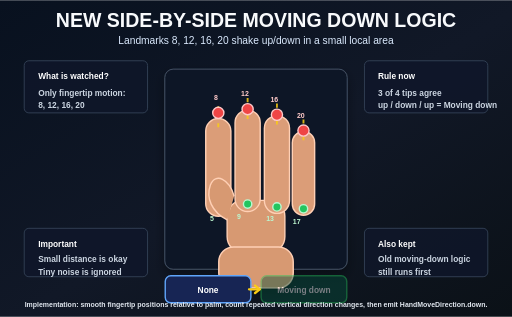
t = 0.00 s
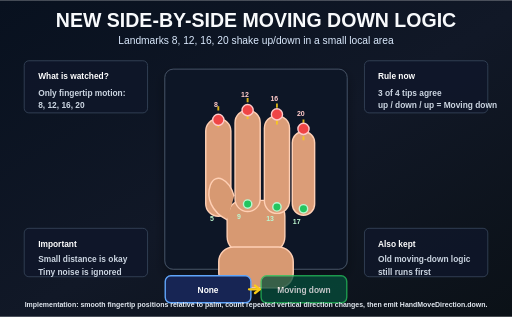
t = 0.26 s
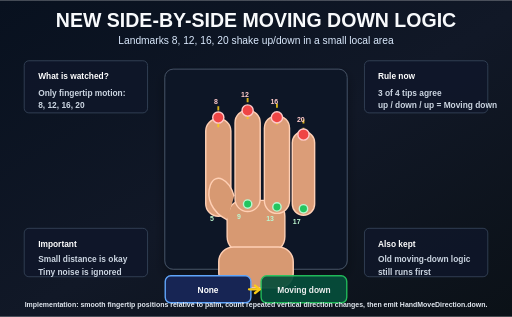
t = 0.53 s
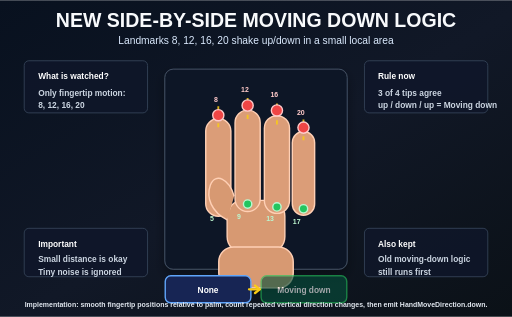
t = 0.79 s
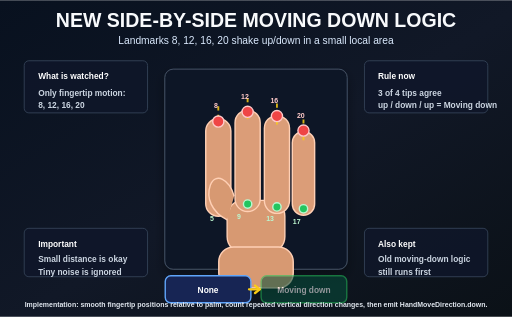
t = 1.03 s
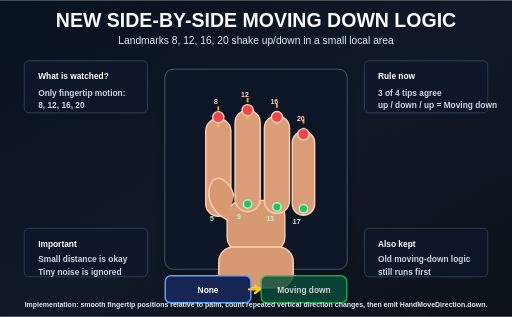
t = 1.24 s

The animated SVG that drew these frames (rendered in a browser with its animation timeline set to each time). Animation: 5 SMIL elements (animate=1,animateTransform=4); one cycle of 1.55 s, repeats indefinitely.

<svg xmlns="http://www.w3.org/2000/svg" width="1100" height="680" viewBox="0 0 1100 680">
  <defs>
    <linearGradient id="bg" x1="0" y1="0" x2="1" y2="1">
      <stop offset="0" stop-color="#08111f"/>
      <stop offset="0.52" stop-color="#111827"/>
      <stop offset="1" stop-color="#0b1117"/>
    </linearGradient>
    <filter id="softShadow" x="-30%" y="-30%" width="160%" height="160%">
      <feDropShadow dx="0" dy="12" stdDeviation="12" flood-color="#000000" flood-opacity="0.35"/>
    </filter>
    <style>
      .title { font: 800 42px Arial, sans-serif; fill: #f8fafc; }
      .sub { font: 500 22px Arial, sans-serif; fill: #dbeafe; }
      .small { font: 600 18px Arial, sans-serif; fill: #cbd5e1; }
      .tiny { font: 700 15px Arial, sans-serif; fill: #e2e8f0; }
      .label { font: 800 18px Arial, sans-serif; fill: #ffffff; }
      .tipLabel { font: 800 15px Arial, sans-serif; fill: #fecaca; }
      .mcpLabel { font: 800 15px Arial, sans-serif; fill: #bbf7d0; }
      .card { fill: rgba(15, 23, 42, 0.82); stroke: #334155; stroke-width: 2; }
      .palm { fill: #d79972; stroke: #ffd0b5; stroke-width: 3; }
      .finger { fill: #db9d78; stroke: #ffd0b5; stroke-width: 3; }
      .tip { fill: #ef4444; stroke: #fecaca; stroke-width: 3; }
      .mcp { fill: #22c55e; stroke: #bbf7d0; stroke-width: 3; }
      .rail { stroke: #facc15; stroke-width: 4; stroke-dasharray: 9 9; opacity: 0.85; }
      .detectBox { fill: #064e3b; stroke: #22c55e; stroke-width: 3; }
      .noneBox { fill: #172554; stroke: #60a5fa; stroke-width: 3; }
    </style>
  </defs>

  <rect width="1100" height="680" fill="url(#bg)"/>

  <text x="550" y="58" text-anchor="middle" class="title">NEW SIDE-BY-SIDE MOVING DOWN LOGIC</text>
  <text x="550" y="94" text-anchor="middle" class="sub">Landmarks 8, 12, 16, 20 shake up/down in a small local area</text>

  <rect x="52" y="130" width="265" height="112" rx="10" class="card"/>
  <text x="82" y="170" class="label" fill="#93c5fd">What is watched?</text>
  <text x="82" y="205" class="small">Only fingertip motion:</text>
  <text x="82" y="232" class="small">8, 12, 16, 20</text>

  <rect x="783" y="130" width="265" height="112" rx="10" class="card"/>
  <text x="812" y="170" class="label" fill="#93c5fd">Rule now</text>
  <text x="812" y="205" class="small">3 of 4 tips agree</text>
  <text x="812" y="232" class="small">up / down / up = Moving down</text>

  <g filter="url(#softShadow)">
    <rect x="354" y="148" width="392" height="430" rx="18" fill="#111827" stroke="#475569" stroke-width="2"/>
    <rect x="488" y="430" width="124" height="112" rx="34" class="palm"/>
    <rect x="470" y="530" width="160" height="88" rx="32" class="palm"/>

    <g id="finger-index">
      <rect x="442" y="254" width="54" height="210" rx="27" class="finger"/>
      <circle cx="469" cy="444" r="9" class="mcp"/>
      <text x="451" y="475" class="mcpLabel">5</text>
      <line x1="469" y1="228" x2="469" y2="276" class="rail"/>
      <g>
        <animateTransform attributeName="transform" type="translate" values="0,-10;0,10;0,-10;0,10;0,-10" dur="1.4s" repeatCount="indefinite"/>
        <circle cx="469" cy="252" r="12" class="tip"/>
        <text x="460" y="224" class="tipLabel">8</text>
      </g>
    </g>

    <g id="finger-middle">
      <rect x="505" y="236" width="54" height="218" rx="27" class="finger"/>
      <circle cx="532" cy="438" r="9" class="mcp"/>
      <text x="509" y="470" class="mcpLabel">9</text>
      <line x1="532" y1="210" x2="532" y2="258" class="rail"/>
      <g>
        <animateTransform attributeName="transform" type="translate" values="0,-10;0,10;0,-10;0,10;0,-10" dur="1.4s" begin="0.05s" repeatCount="indefinite"/>
        <circle cx="532" cy="234" r="12" class="tip"/>
        <text x="518" y="206" class="tipLabel">12</text>
      </g>
    </g>

    <g id="finger-ring">
      <rect x="568" y="248" width="54" height="210" rx="27" class="finger"/>
      <circle cx="595" cy="444" r="9" class="mcp"/>
      <text x="572" y="475" class="mcpLabel">13</text>
      <line x1="595" y1="222" x2="595" y2="270" class="rail"/>
      <g>
        <animateTransform attributeName="transform" type="translate" values="0,-10;0,10;0,-10;0,10;0,-10" dur="1.4s" begin="0.1s" repeatCount="indefinite"/>
        <circle cx="595" cy="246" r="12" class="tip"/>
        <text x="581" y="218" class="tipLabel">16</text>
      </g>
    </g>

    <g id="finger-pinky">
      <rect x="628" y="282" width="48" height="180" rx="24" class="finger"/>
      <circle cx="652" cy="448" r="9" class="mcp"/>
      <text x="629" y="480" class="mcpLabel">17</text>
      <line x1="652" y1="256" x2="652" y2="304" class="rail"/>
      <g>
        <animateTransform attributeName="transform" type="translate" values="0,-10;0,10;0,-10;0,10;0,-10" dur="1.4s" begin="0.15s" repeatCount="indefinite"/>
        <circle cx="652" cy="280" r="12" class="tip"/>
        <text x="638" y="252" class="tipLabel">20</text>
      </g>
    </g>

    <path d="M488 472 C455 455 442 425 452 397 C463 369 493 384 503 421" fill="#d79972" stroke="#ffd0b5" stroke-width="3"/>
  </g>

  <g>
    <rect x="355" y="592" width="184" height="58" rx="12" class="noneBox"/>
    <text x="447" y="628" text-anchor="middle" class="label">None</text>
  </g>
  <g>
    <rect x="561" y="592" width="184" height="58" rx="12" class="detectBox"/>
    <animate attributeName="opacity" values="0.45;1;0.45;1" dur="1.4s" repeatCount="indefinite"/>
    <text x="653" y="628" text-anchor="middle" class="label">Moving down</text>
  </g>

  <path d="M535 621 L558 621" stroke="#facc15" stroke-width="5" stroke-linecap="round"/>
  <path d="M558 621 L548 613 M558 621 L548 629" stroke="#facc15" stroke-width="5" stroke-linecap="round"/>

  <rect x="52" y="490" width="265" height="104" rx="10" class="card"/>
  <text x="82" y="530" class="label" fill="#bbf7d0">Important</text>
  <text x="82" y="563" class="small">Small distance is okay</text>
  <text x="82" y="590" class="small">Tiny noise is ignored</text>

  <rect x="783" y="490" width="265" height="104" rx="10" class="card"/>
  <text x="812" y="530" class="label" fill="#bbf7d0">Also kept</text>
  <text x="812" y="563" class="small">Old moving-down logic</text>
  <text x="812" y="590" class="small">still runs first</text>

  <text x="550" y="660" text-anchor="middle" class="tiny">Implementation: smooth fingertip positions relative to palm, count repeated vertical direction changes, then emit HandMoveDirection.down.</text>
</svg>
